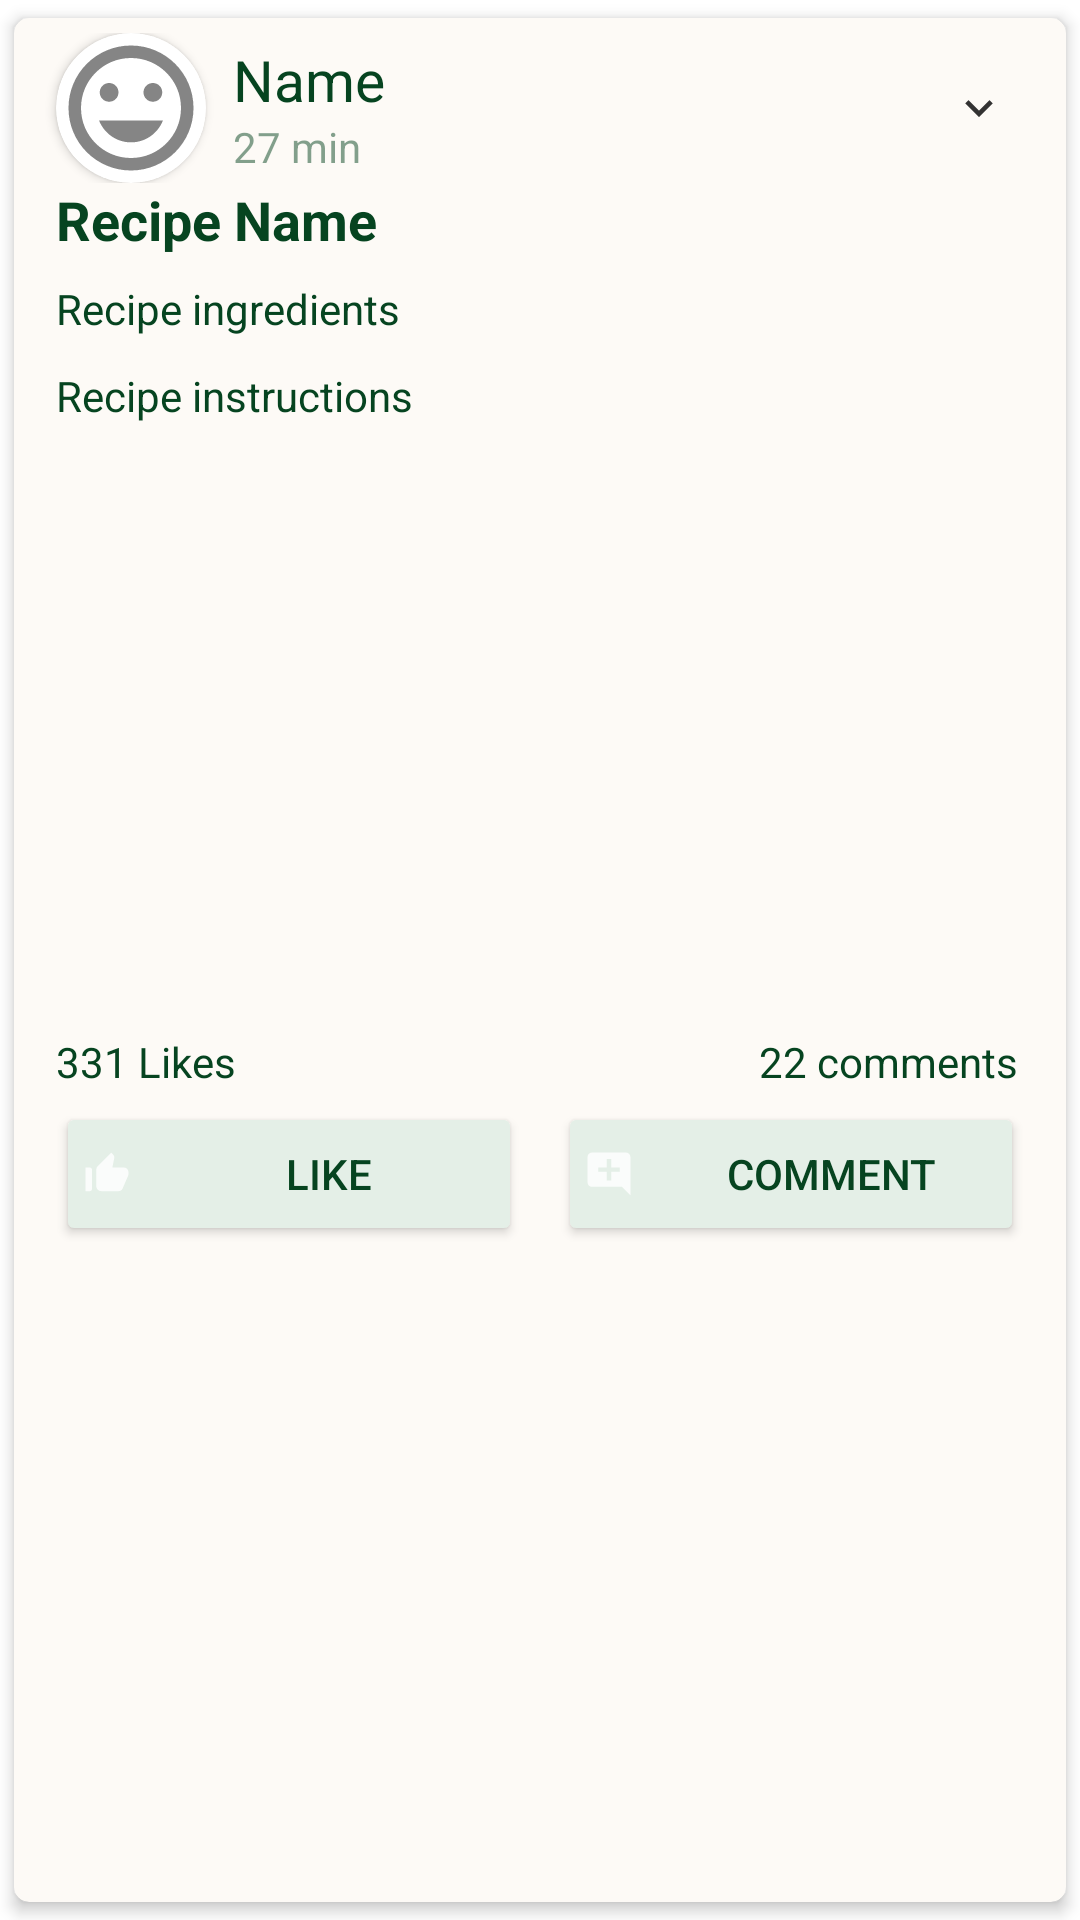

Android layout source for this screen:
<!-- AndroidManifest.xml: application theme Theme.Recipes -->
<!-- res/layout/posts_row.xml -->
<?xml version="1.0" encoding="utf-8"?>
<androidx.cardview.widget.CardView
    xmlns:android="http://schemas.android.com/apk/res/android"
    android:layout_width="match_parent"
    android:layout_height="wrap_content"
    xmlns:app="http://schemas.android.com/apk/res-auto"
    app:cardElevation="3dp"
    app:cardCornerRadius="5dp"
    app:contentPadding="5dp"
    app:cardUseCompatPadding="true"
    android:layout_margin="5dp"
    app:cardBackgroundColor="#FDFAF6">

    <LinearLayout
        android:layout_width="match_parent"
        android:layout_height="wrap_content"
        android:orientation="vertical">

        <LinearLayout
            android:layout_width="match_parent"
            android:layout_height="wrap_content"
            android:orientation="horizontal"
            android:gravity="center_vertical"
            android:id="@+id/profile_layout">

            <androidx.cardview.widget.CardView
                android:layout_width="50dp"
                android:layout_height="50dp"
                android:id="@+id/profilePic_cardView"
                app:cardCornerRadius="40dp"
                android:layout_marginHorizontal="9dp">

                <androidx.appcompat.widget.AppCompatImageView
                    android:layout_height="50dp"
                    android:layout_width="match_parent"
                    android:id="@+id/profile_pic_IV"
                    android:scaleType="centerCrop"
                    android:src="@drawable/ic_profile_default"/>
            </androidx.cardview.widget.CardView>

            <LinearLayout
                android:layout_width="0dp"
                android:layout_height="wrap_content"
                android:orientation="vertical"
                android:layout_weight="1">

                <TextView
                    android:layout_width="wrap_content"
                    android:layout_height="wrap_content"
                    android:id="@+id/uName_Tv"
                    android:text="@string/name"
                    android:textColor="#064420"
                    android:textSize="19sp"/>
                <TextView
                    android:layout_width="wrap_content"
                    android:layout_height="wrap_content"
                    android:id="@+id/uTime_Tv"
                    android:textColor="#064420"
                    android:alpha="0.5"
                    android:text="@string/_27_min"/>

            </LinearLayout>

            <ImageButton
                android:id="@+id/more_option_btn"
                android:layout_width="wrap_content"
                android:layout_height="wrap_content"
                android:background="@null"
                android:minWidth="48dp"
                android:minHeight="48dp"
                android:src="@drawable/ic_more" />

        </LinearLayout>

        <TextView
            android:layout_width="match_parent"
            android:layout_height="wrap_content"
            android:id="@+id/recipeName_TV"
            android:textStyle="bold"
            android:textSize="18sp"
            android:text="@string/recipe_name"
            android:layout_marginHorizontal="9dp"
            android:textColor="#064420"
            android:autoLink="all"
            android:paddingBottom="3dp"
            android:layout_marginBottom="5dp"/>
        <TextView
            android:layout_width="match_parent"
            android:layout_height="wrap_content"
            android:textColor="#064420"
            android:text="@string/recipe_ingredients"
            android:autoLink="all"
            android:layout_marginHorizontal="9dp"
            android:id="@+id/ingredients_TV"
            android:paddingBottom="7dp"
            android:layout_marginBottom="3dp"/>
        <TextView
            android:layout_width="match_parent"
            android:layout_height="wrap_content"
            android:layout_marginHorizontal="9dp"
            android:text="@string/recipe_instructions"
            android:autoLink="all"
            android:textColor="#064420"
            android:id="@+id/instructions_TV"
            android:layout_marginBottom="3dp"/>
        <ImageView
            android:layout_width="match_parent"
            android:layout_height="200dp"
            android:id="@+id/recipe_iv"
            android:scaleType="fitXY"/>
        <LinearLayout
            android:layout_width="match_parent"
            android:layout_height="wrap_content"
            android:orientation="horizontal">

            <TextView
                android:id="@+id/likes_TV"
                android:layout_width="wrap_content"
                android:layout_height="wrap_content"
                android:text="@string/_331_likes"
                android:layout_marginHorizontal="9dp"
                android:gravity="start"
                android:textColor="#064420"
                android:layout_weight="1"/>

            <TextView
                android:id="@+id/comments_TV"
                android:layout_width="wrap_content"
                android:layout_height="wrap_content"
                android:text="@string/_22_comments"
                android:layout_marginHorizontal="11dp"
                android:textColor="#064420"
                android:layout_weight="1"
                android:textAlignment="textEnd"
                android:gravity="end"/>


        </LinearLayout>
        <View
            android:layout_width="match_parent"
            android:layout_height="1dp" />
        <LinearLayout
            android:layout_width="match_parent"
            android:layout_height="wrap_content"
            android:orientation="horizontal"
            android:weightSum="2"
            android:padding="3dp"
            android:gravity="center">

            <Button
                android:id="@+id/like_btn"
                android:layout_width="0dp"
                android:layout_height="wrap_content"
                android:layout_marginHorizontal="6dp"
                android:layout_weight="1"
                android:drawableStart="@drawable/like_icon"
                android:drawablePadding="3dp"
                android:padding="5dp"
                android:backgroundTint="#E4EFE7"
                android:text="@string/like"
                android:textColor="#064420" />

            <Button
                android:layout_width="0dp"
                android:layout_height="wrap_content"
                android:layout_weight="1"
                android:layout_marginHorizontal="6dp"
                android:text="@string/comment"
                android:padding="5dp"
                android:textColor="#064420"
                android:backgroundTint="#E4EFE7"
                android:drawableStart="@drawable/comment_icon"
                android:drawablePadding="3dp"
                android:id="@+id/comment_btn"/>

        </LinearLayout>

    </LinearLayout>

</androidx.cardview.widget.CardView>
<!-- resources referenced by this layout -->
<resources>
  <!-- drawable comment_icon (drawable-anydpi) -->
  <vector xmlns:android="http://schemas.android.com/apk/res/android"
      android:width="24dp"
      android:height="24dp"
      android:viewportWidth="24"
      android:viewportHeight="24"
      android:tint="#FFFFFF"
      android:alpha="0.8">
    <group android:scaleX="0.71428573"
        android:scaleY="0.71428573"
        android:translateX="3.4285715"
        android:translateY="3.4285715">
      <path
          android:fillColor="@android:color/white"
          android:pathData="M21.99,4c0,-1.1 -0.89,-2 -1.99,-2H4c-1.1,0 -2,0.9 -2,2v12c0,1.1 0.9,2 2,2h14l4,4 -0.01,-18zM17,11h-4v4h-2v-4H7V9h4V5h2v4h4v2z"/>
    </group>
  </vector>
  <!-- drawable ic_more (drawable-anydpi) -->
  <vector xmlns:android="http://schemas.android.com/apk/res/android"
      android:width="24dp"
      android:height="24dp"
      android:viewportWidth="24"
      android:viewportHeight="24"
      android:tint="#000000"
      android:alpha="0.8">
    <group android:scaleX="0.7692308"
        android:scaleY="0.7692308"
        android:translateX="2.7692308"
        android:translateY="2.7692308">
      <path
          android:fillColor="@android:color/white"
          android:pathData="M16.59,8.59L12,13.17 7.41,8.59 6,10l6,6 6,-6z"/>
    </group>
  </vector>
  <!-- drawable ic_profile_default (drawable-anydpi) -->
  <vector xmlns:android="http://schemas.android.com/apk/res/android"
      android:width="24dp"
      android:height="24dp"
      android:viewportWidth="24"
      android:viewportHeight="24"
      android:tint="#333333"
      android:alpha="0.6">
    <path
        android:fillColor="#8E8E8E"
        android:pathData="M11.99,2C6.47,2 2,6.48 2,12s4.47,10 9.99,10C17.52,22 22,17.52 22,12S17.52,2 11.99,2zM12,20c-4.42,0 -8,-3.58 -8,-8s3.58,-8 8,-8 8,3.58 8,8 -3.58,8 -8,8zM15.5,11c0.83,0 1.5,-0.67 1.5,-1.5S16.33,8 15.5,8 14,8.67 14,9.5s0.67,1.5 1.5,1.5zM8.5,11c0.83,0 1.5,-0.67 1.5,-1.5S9.33,8 8.5,8 7,8.67 7,9.5 7.67,11 8.5,11zM12,17.5c2.33,0 4.31,-1.46 5.11,-3.5L6.89,14c0.8,2.04 2.78,3.5 5.11,3.5z"/>
  </vector>
  <!-- drawable like_icon (drawable-anydpi) -->
  <vector xmlns:android="http://schemas.android.com/apk/res/android"
      android:width="24dp"
      android:height="24dp"
      android:viewportWidth="24"
      android:viewportHeight="24"
      android:tint="#FFFFFF"
      android:alpha="0.8">
    <group android:scaleX="0.71428573"
        android:scaleY="0.71428573"
        android:translateX="3.4285715"
        android:translateY="3.4285715">
      <path
          android:fillColor="@android:color/white"
          android:pathData="M2,20h2c0.55,0 1,-0.45 1,-1v-9c0,-0.55 -0.45,-1 -1,-1L2,9v11zM21.83,12.88c0.11,-0.25 0.17,-0.52 0.17,-0.8L22,11c0,-1.1 -0.9,-2 -2,-2h-5.5l0.92,-4.65c0.05,-0.22 0.02,-0.46 -0.08,-0.66 -0.23,-0.45 -0.52,-0.86 -0.88,-1.22L14,2 7.59,8.41C7.21,8.79 7,9.3 7,9.83v7.84C7,18.95 8.05,20 9.34,20h8.11c0.7,0 1.36,-0.37 1.72,-0.97l2.66,-6.15z"/>
    </group>
  </vector>
  <string name="_22_comments">22 comments</string>
  <string name="_27_min">27 min</string>
  <string name="_331_likes">331 Likes</string>
  <string name="comment">Comment</string>
  <string name="like">Like</string>
  <string name="name">Name</string>
  <string name="recipe_ingredients">Recipe ingredients</string>
  <string name="recipe_instructions">Recipe instructions</string>
  <string name="recipe_name">Recipe Name</string>
  <style name="Theme.Recipes" parent="Theme.MaterialComponents.DayNight.DarkActionBar">
          
          <item name="colorPrimary">#064420</item>
          <item name="colorPrimaryVariant">#064420</item>
          <item name="colorOnPrimary">#064420</item>
          
          <item name="colorSecondary">#064420</item>
          <item name="colorSecondaryVariant">#E4EFE7</item>
          <item name="colorOnSecondary">@color/black</item>
          
          <item name="android:statusBarColor" tools:targetApi="l">?attr/colorPrimaryVariant</item>
          
      </style>
  <!-- not gathered from this repository: default colours our renderer supplied (Android Studio template values) -->
  <color name="black">#FF000000</color>
</resources>
